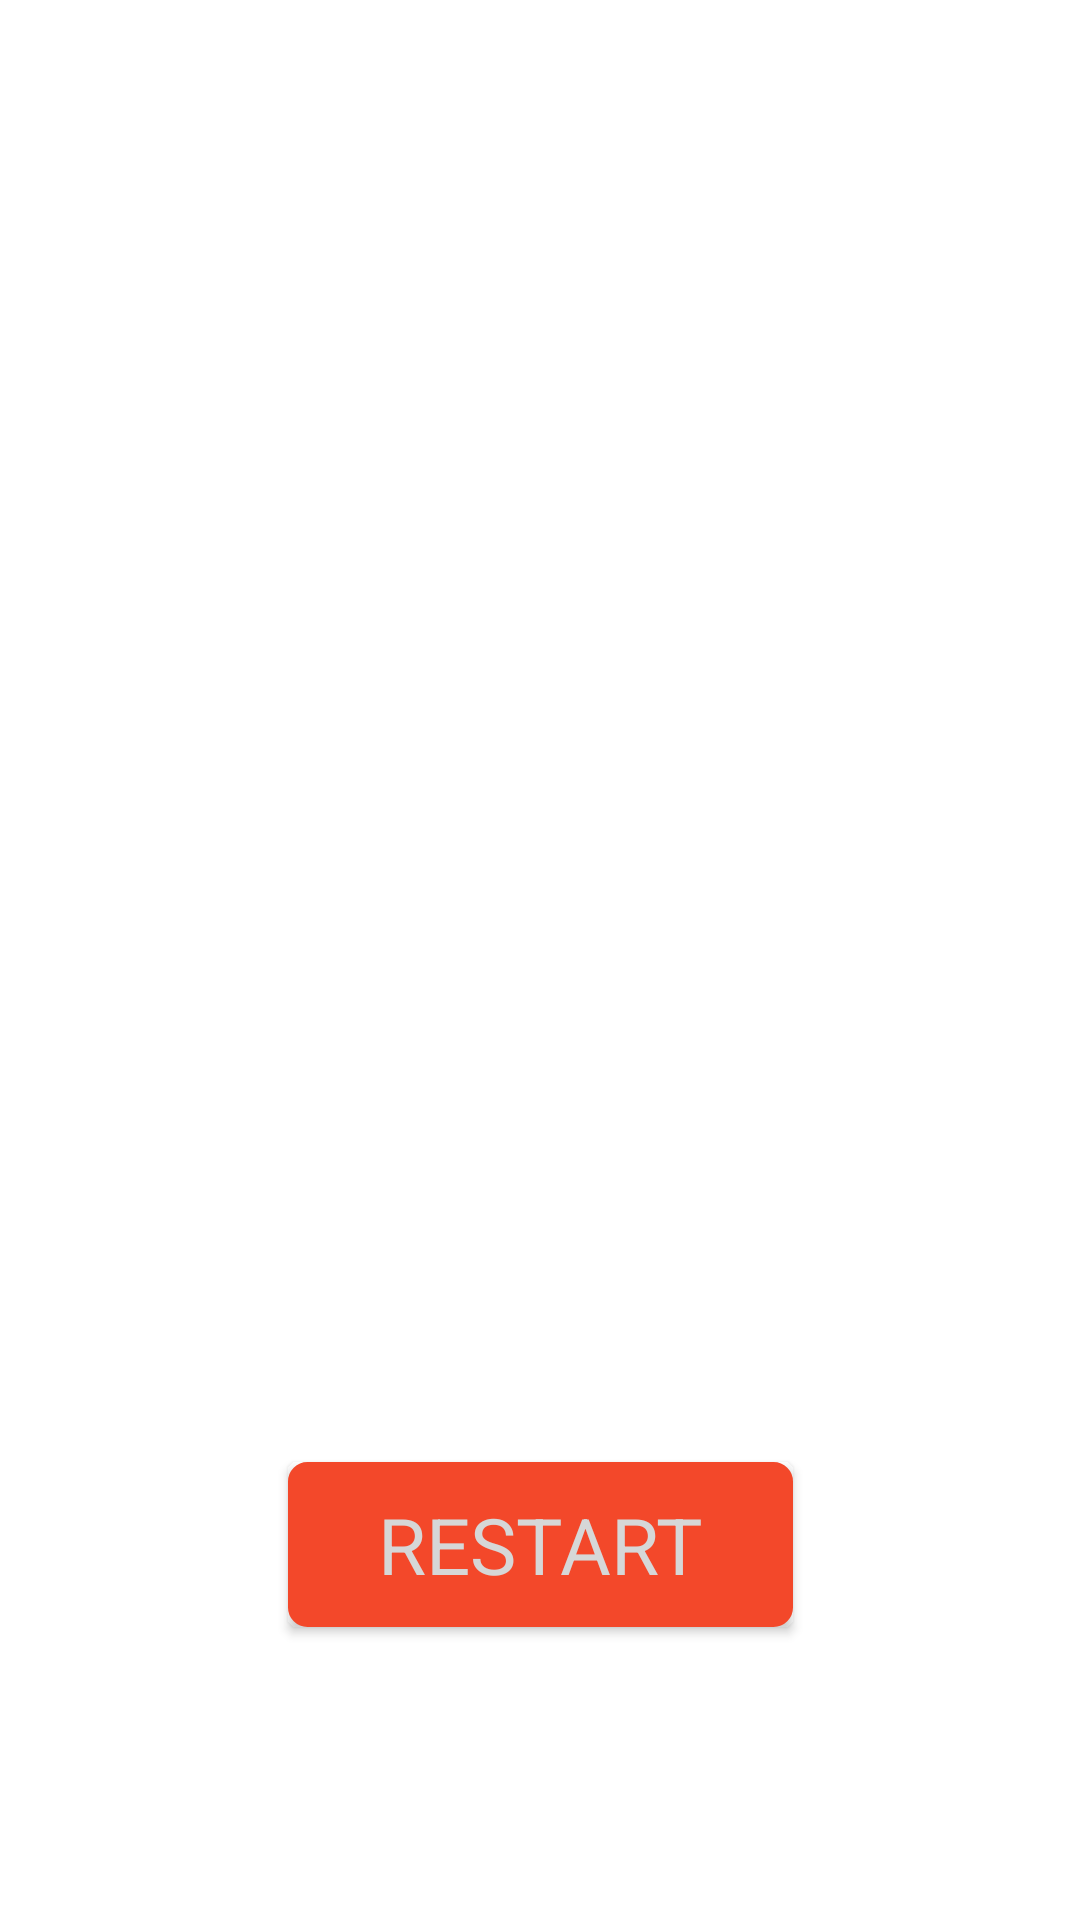

Layout XML and referenced resources for this Android screen:
<!-- AndroidManifest.xml: application theme Theme.My_hw_quiz -->
<!-- res/layout/fragment_result_quiz.xml -->
<?xml version="1.0" encoding="utf-8"?>
<androidx.constraintlayout.widget.ConstraintLayout xmlns:android="http://schemas.android.com/apk/res/android"
    android:layout_width="match_parent"
    android:layout_height="match_parent"
    xmlns:tools="http://schemas.android.com/tools"
    xmlns:app="http://schemas.android.com/apk/res-auto"
    tools:context=".ResultQuizFragment">

    <TextView
        android:id="@+id/resultText1"
        android:layout_width="wrap_content"
        android:layout_height="wrap_content"
        android:textStyle="bold"
        android:textSize="24sp"
        app:layout_constraintTop_toTopOf="parent"
        app:layout_constraintEnd_toEndOf="parent"
        app:layout_constraintStart_toStartOf="parent"
        app:layout_constraintBottom_toTopOf="@id/resultText2"
         />

    <TextView
        android:id="@+id/resultText2"
        android:layout_width="wrap_content"
        android:layout_height="wrap_content"
        android:textStyle="bold"
        android:textSize="24sp"
        app:layout_constraintTop_toBottomOf="@id/resultText1"
        app:layout_constraintEnd_toEndOf="parent"
        app:layout_constraintStart_toStartOf="parent"
        app:layout_constraintBottom_toTopOf="@id/resultText3"
        />

    <TextView
        android:id="@+id/resultText3"
        android:layout_width="wrap_content"
        android:layout_height="wrap_content"
        android:textStyle="bold"
        android:textSize="24sp"
        app:layout_constraintTop_toBottomOf="@id/resultText2"
        app:layout_constraintEnd_toEndOf="parent"
        app:layout_constraintStart_toStartOf="parent"
        app:layout_constraintBottom_toTopOf="@id/buttonRestart"
        />


    <androidx.appcompat.widget.AppCompatButton
        android:id="@+id/buttonRestart"
        style="@style/MyButtonStyle.BigSize"
        android:layout_width="wrap_content"
        android:layout_height="wrap_content"
        android:text="@string/restart"
        app:layout_constraintBottom_toBottomOf="parent"
        app:layout_constraintEnd_toEndOf="parent"
        app:layout_constraintStart_toStartOf="parent"
        app:layout_constraintTop_toBottomOf="@id/resultText3" />

</androidx.constraintlayout.widget.ConstraintLayout>
<!-- resources referenced by this layout -->
<resources>
  <string name="restart">Restart</string>
  <style name="MyButtonStyle.BigSize">
          <item name="android:textSize">26sp</item>
          <item name="backgroundTint">@color/button_color</item>
          <item name="paddingEnd">30dp</item>
          <item name="paddingStart">30dp</item>
          <item name="android:background">@drawable/button_style</item>
          <item name="android:textColor">?attr/colorButtonNormal</item>
      </style>
  <style name="Theme.My_hw_quiz" parent="Theme.MaterialComponents.DayNight.DarkActionBar">
          
          <item name="colorPrimary">@color/toolbar_color</item>
          <item name="colorPrimaryVariant">@color/purple_700</item>
          <item name="colorOnPrimary">@color/white</item>
          
          <item name="colorSecondary">@color/teal_200</item>
          <item name="colorSecondaryVariant">@color/teal_700</item>
          <item name="colorOnSecondary">@color/black</item>
          
          <item name="android:statusBarColor" tools:targetApi="l">@color/status_bar2</item>
          
          <item name="fontFamily">@font/font_family</item>
      </style>
  <color name="button_color">#F3482A</color>
  <!-- drawable button_style (drawable-v24) -->
  <?xml version="1.0" encoding="utf-8"?>
  <selector xmlns:android="http://schemas.android.com/apk/res/android">
      <item android:state_pressed="true" >
          <shape>
              <solid
                  android:color="#9CD0E3" />
              <stroke
                  android:width="7dp"
                  android:color="#55BDE4" />
              <corners
                  android:radius="3dp" />
              <padding
                  android:left="10dp"
                  android:top="10dp"
                  android:right="10dp"
                  android:bottom="10dp" />
          </shape>
      </item>
      <item>
          <shape>
              <gradient
                  android:startColor="#55BDE4"
                  android:endColor="#55BDE4"
                  android:angle="270" />
              <stroke
                  android:width="7dp"
                  android:color="#9DD0E2" />
              <corners
                  android:radius="3dp" />
              <padding
                  android:left="10dp"
                  android:top="10dp"
                  android:right="10dp"
                  android:bottom="10dp" />
          </shape>
      </item>
  </selector>
  <color name="toolbar_color">#D8543D</color>
  <color name="purple_700">#FF3700B3</color>
  <color name="white">#FFFFFFFF</color>
  <color name="teal_200">#FF03DAC5</color>
  <color name="teal_700">#FF018786</color>
  <color name="black">#FF000000</color>
  <color name="status_bar2">#B55E50</color>
</resources>
